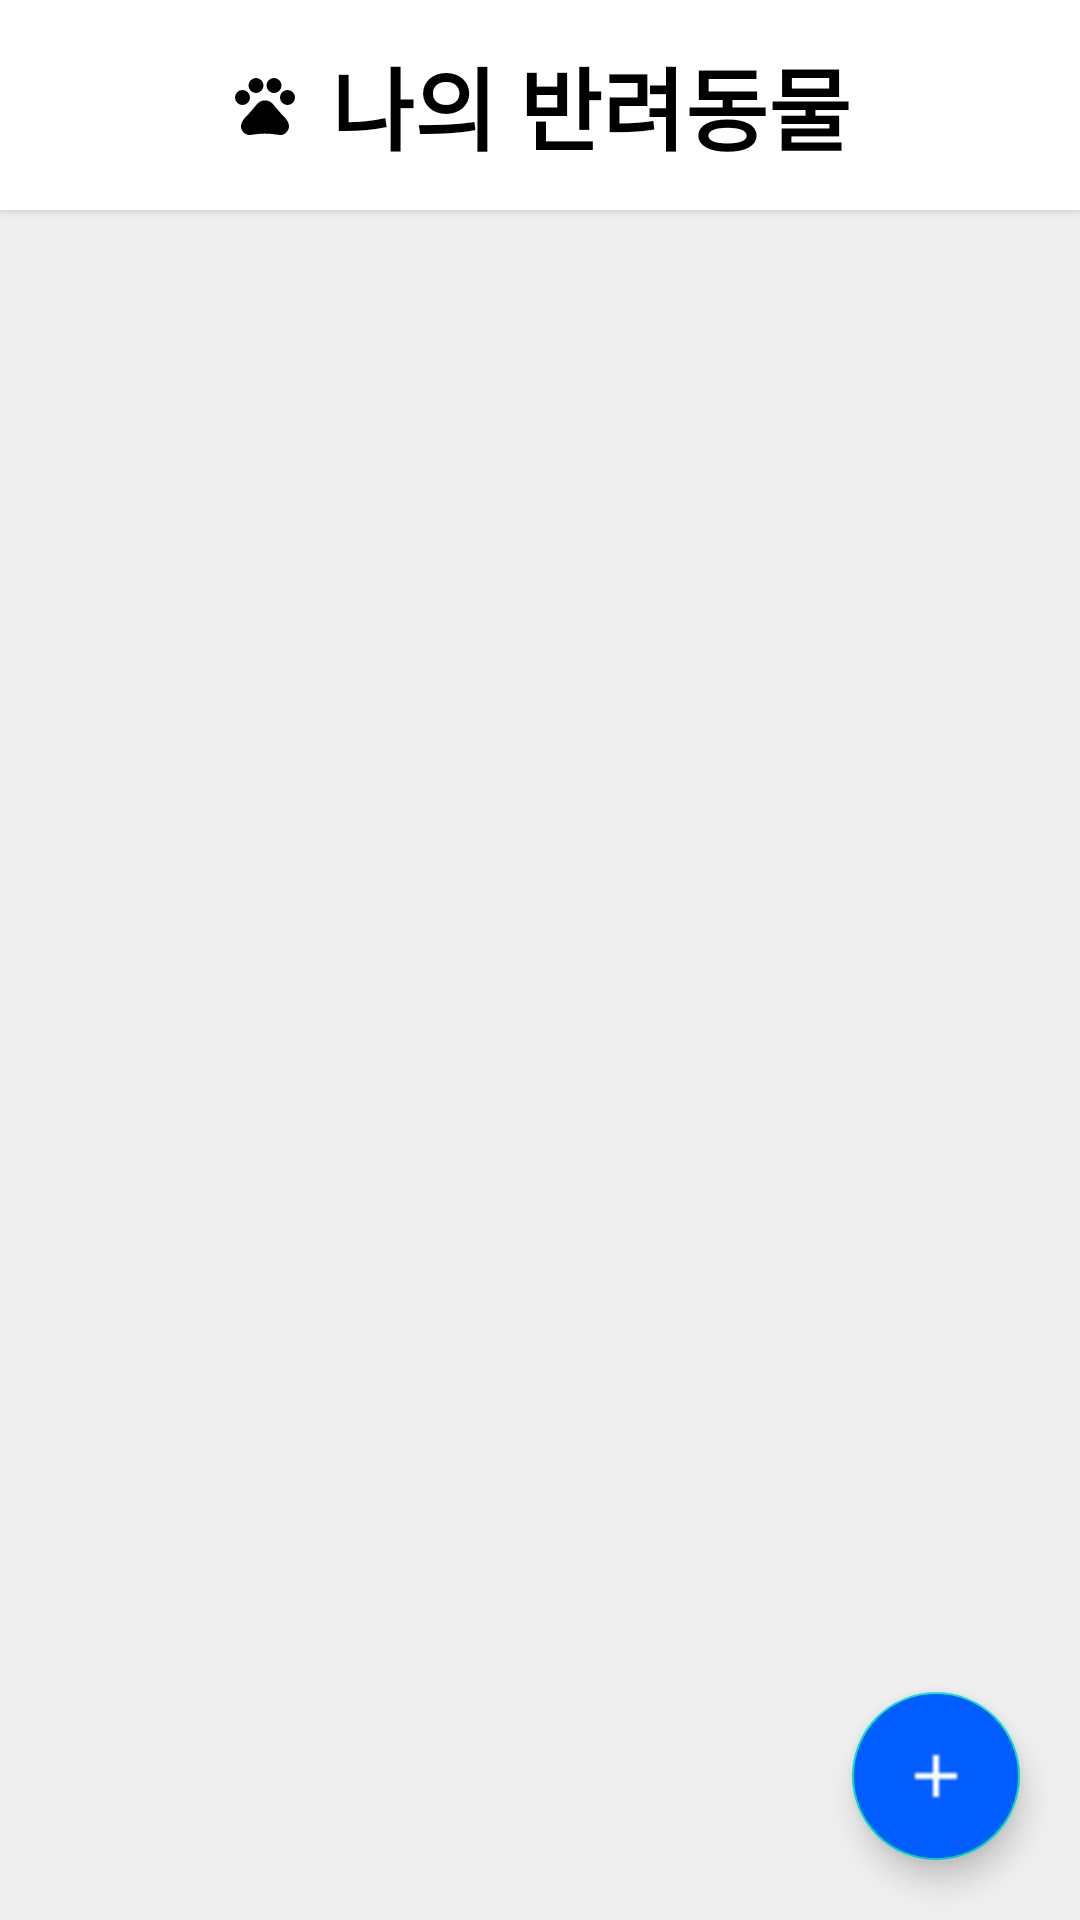

The Android layout XML behind this screen, and the referenced resources:
<!-- AndroidManifest.xml: application theme Theme.Project_Moon -->
<!-- res/layout/fragment_animal_list.xml -->
<?xml version="1.0" encoding="utf-8"?>
<LinearLayout xmlns:android="http://schemas.android.com/apk/res/android"
    xmlns:app="http://schemas.android.com/apk/res-auto"
    xmlns:tools="http://schemas.android.com/tools"
    android:layout_width="match_parent"
    android:layout_height="match_parent"
    android:orientation="vertical"
    tools:context=".AnimalListFragment">

    <androidx.constraintlayout.widget.ConstraintLayout
        android:layout_width="match_parent"
        android:layout_height="wrap_content"
        android:background="#ffffff"
        android:elevation="2dp">

        <TextView
            android:id="@+id/textView"
            style="@style/textView_black_bold"
            android:layout_width="wrap_content"
            android:layout_height="@dimen/title_height"
            android:background="@color/white"
            android:drawablePadding="10dp"
            android:gravity="center"
            android:text="@string/obj_home_title"
            android:textSize="@dimen/title_textSize"
            android:drawableLeft="@drawable/icon_pet_paws"
            app:layout_constraintEnd_toEndOf="parent"
            app:layout_constraintStart_toStartOf="parent"
            app:layout_constraintTop_toTopOf="parent" />











    </androidx.constraintlayout.widget.ConstraintLayout>

    <androidx.constraintlayout.widget.ConstraintLayout
        android:layout_width="match_parent"
        android:layout_height="match_parent">

        <androidx.recyclerview.widget.RecyclerView
            android:id="@+id/list_home_animal"
            android:layout_width="match_parent"
            android:layout_height="match_parent"
            app:flow_firstVerticalStyle="spread_inside"
            android:layout_weight="1"
            android:paddingHorizontal="10dp"
            android:paddingVertical="10dp"
            android:background="@color/color_light_gray" />

        <com.google.android.material.floatingactionbutton.FloatingActionButton
            android:id="@+id/btn_animal_register"
            android:layout_width="wrap_content"
            android:layout_height="wrap_content"
            android:layout_marginEnd="20dp"
            android:layout_marginBottom="20dp"
            android:background="@drawable/icon_add"
            android:backgroundTint="@color/mainColor1"
            android:src="@drawable/icon_add"
            app:layout_constraintBottom_toBottomOf="parent"
            app:layout_constraintEnd_toEndOf="parent"
            app:tint="@color/white" />

    </androidx.constraintlayout.widget.ConstraintLayout>


</LinearLayout>
<!-- resources referenced by this layout -->
<resources>
  <color name="color_light_gray">#10000000</color>
  <color name="mainColor1">#005DFF</color>
  <color name="white">#FFFFFFFF</color>
  <dimen name="menu_height">30dp</dimen>
  <dimen name="menu_width">30dp</dimen>
  <dimen name="title_height">70dp</dimen>
  <dimen name="title_textSize">30sp</dimen>
  <!-- drawable icon_add: png bitmap (drawable-hdpi, 234 bytes) -->
  <!-- drawable icon_pet_paws: png bitmap (drawable-hdpi, 679 bytes) -->
  <!-- drawable icon_setting: png bitmap (drawable-hdpi, 623 bytes) -->
  <string name="obj_home_title">나의 반려동물</string>
  <style name="textView_black_bold">
          <item name="android:textColor">@color/black</item>
          <item name="android:textStyle">bold</item>
      </style>
  <style name="Theme.Project_Moon" parent="Theme.MaterialComponents.Light.NoActionBar">
          
          <item name="colorPrimary">@color/mainColor1</item>
          <item name="colorPrimaryVariant">@color/mainColor1_light</item>
          <item name="colorOnPrimary">@color/white</item>
          
          <item name="colorSecondary">@color/teal_200</item>
          <item name="colorSecondaryVariant">@color/teal_700</item>
          <item name="colorOnSecondary">@color/white</item>
          
          <item name="android:windowLightStatusBar">true</item>
          <item name="android:statusBarColor">@color/StatusBarColor</item>
          
          <item name="bottomSheetDialogTheme">@style/CustomBottomSheetDialog</item>
      </style>
  <color name="black">#FF000000</color>
  <color name="mainColor1_light">#85005DFF</color>
  <color name="teal_200">#FF03DAC5</color>
  <color name="teal_700">#FF018786</color>
  <color name="StatusBarColor">@color/white</color>
  <style name="CustomBottomSheetDialog" parent="@style/ThemeOverlay.MaterialComponents.BottomSheetDialog">
          <item name="bottomSheetStyle">@style/CustomBottomSheet</item>
      </style>
  <style name="CustomBottomSheet" parent="Widget.MaterialComponents.BottomSheet">
          <item name="shapeAppearanceOverlay">@style/CustomShapeAppearanceBottomSheetDialog</item>
      </style>
  <style name="CustomShapeAppearanceBottomSheetDialog" parent="">
          <item name="cornerFamily">rounded</item>
          <item name="cornerSizeTopRight">16dp</item>
          <item name="cornerSizeTopLeft">16dp</item>
          <item name="cornerSizeBottomRight">0dp</item>
          <item name="cornerSizeBottomLeft">0dp</item>
      </style>
</resources>
